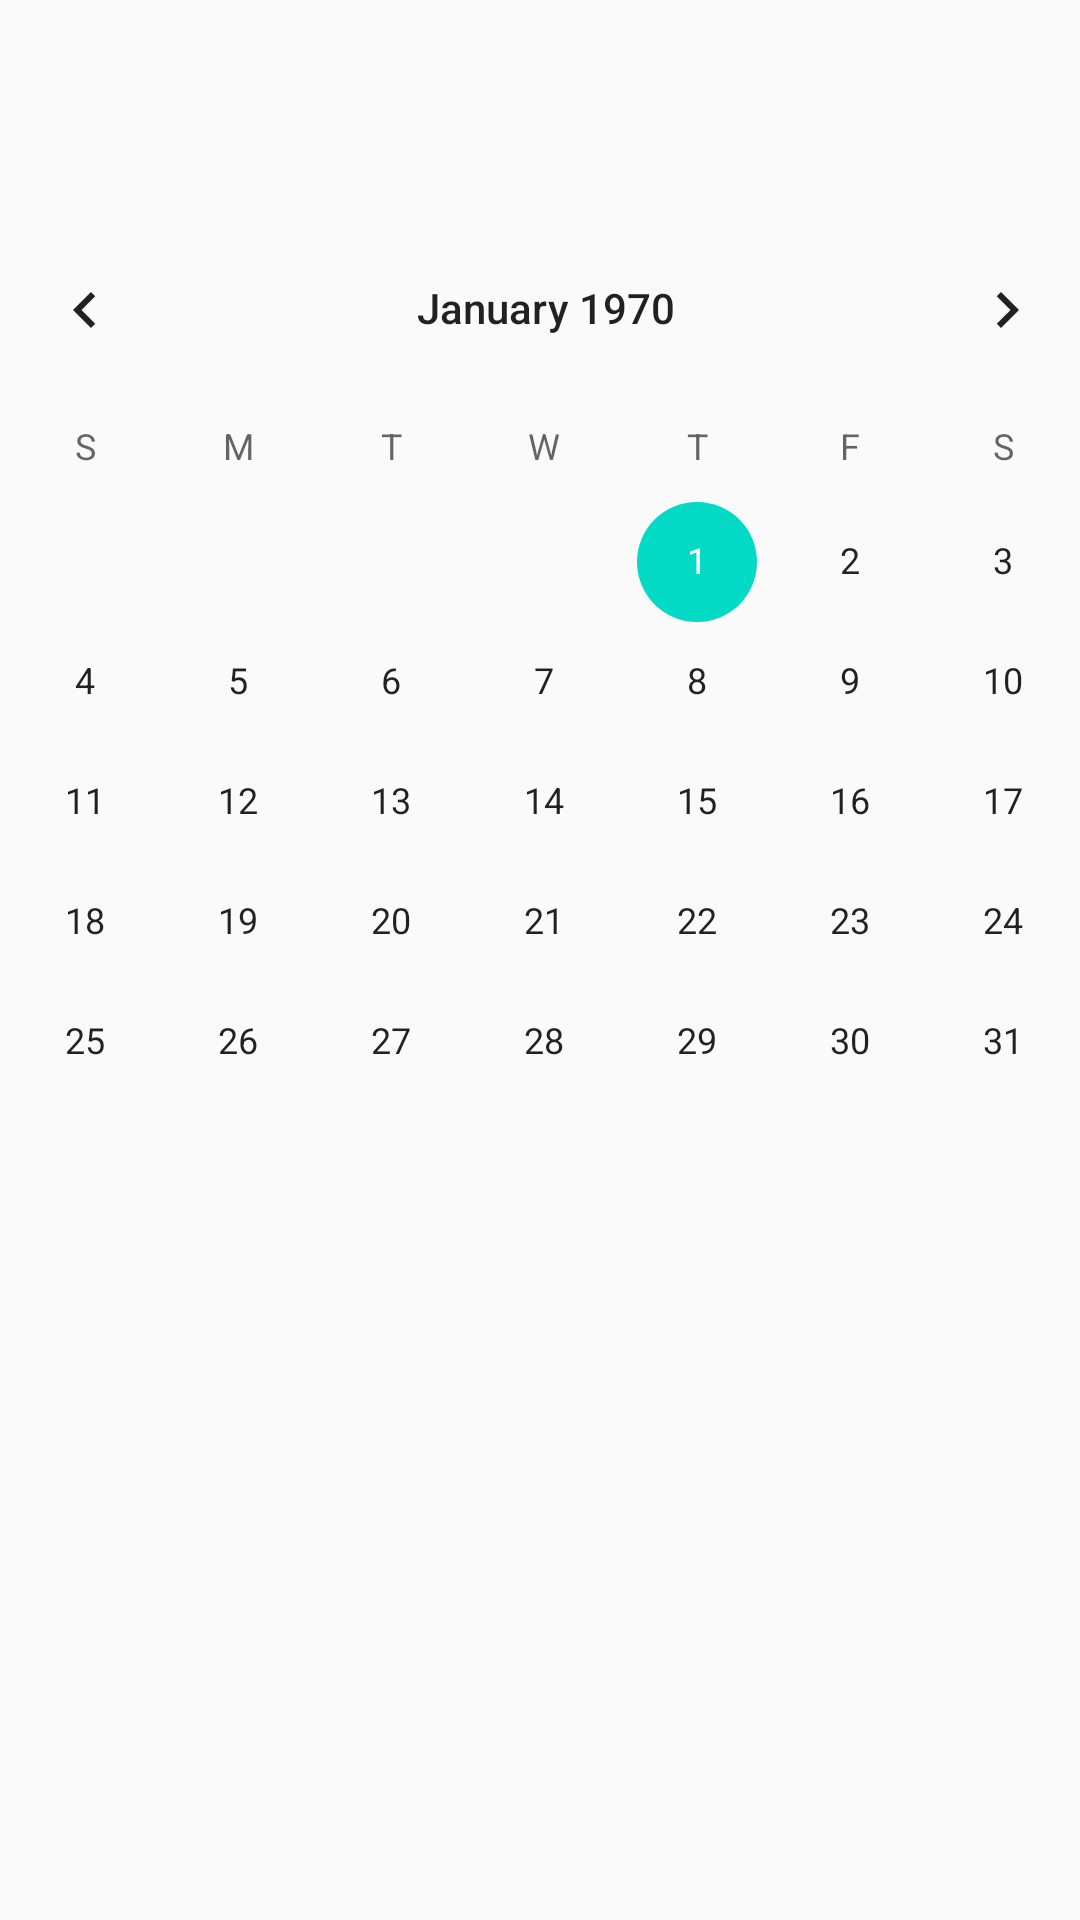

Reconstruct the res/layout file that produces this screen, plus the resources it refers to.
<!-- AndroidManifest.xml: application theme AppTheme -->
<!-- res/layout/activity_calendar.xml -->
<?xml version="1.0" encoding="utf-8"?>
<androidx.constraintlayout.widget.ConstraintLayout
    xmlns:android="http://schemas.android.com/apk/res/android"
    xmlns:app="http://schemas.android.com/apk/res-auto"
    xmlns:tools="http://schemas.android.com/tools"
    android:layout_width="match_parent"
    android:layout_height="match_parent">

    <CalendarView
        android:id="@+id/calendarView2"
        android:layout_width="398dp"
        android:layout_height="393dp"
        app:layout_constraintBottom_toBottomOf="parent"
        app:layout_constraintEnd_toEndOf="parent"
        app:layout_constraintHorizontal_bias="0.461"
        app:layout_constraintStart_toStartOf="parent"
        app:layout_constraintTop_toTopOf="parent"
        app:layout_constraintVertical_bias="0.281" />
</androidx.constraintlayout.widget.ConstraintLayout>
<!-- resources referenced by this layout -->
<resources>
  <style name="AppTheme" parent="Theme.AppCompat.Light.NoActionBar">
          
          <item name="colorPrimary">@color/colorPrimary</item>
          <item name="colorPrimaryDark">@color/colorPrimaryDark</item>
          <item name="colorAccent">@color/colorAccent</item>
      </style>
  <color name="colorPrimary">#6200EE</color>
  <color name="colorPrimaryDark">#3700B3</color>
  <color name="colorAccent">#03DAC5</color>
</resources>
